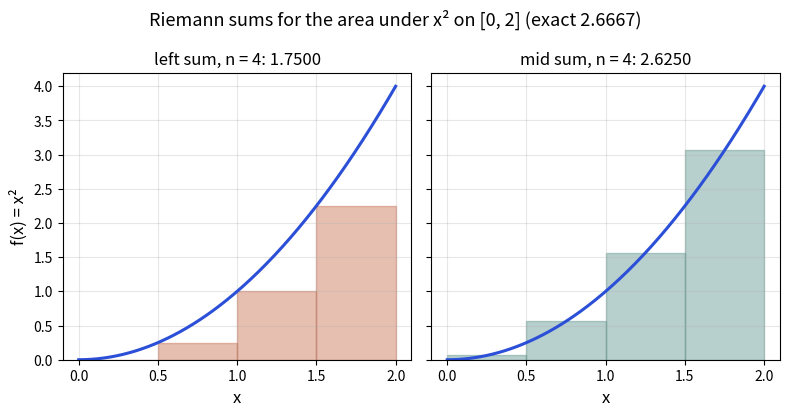

This figure's Python source:
import numpy as np, matplotlib
matplotlib.use("Agg")
import matplotlib.pyplot as plt
f = lambda x: x**2
xs = np.linspace(0, 2, 200)
fig, axes = plt.subplots(1, 2, figsize=(8, 4.2), sharey=True)
for ax, n, kind, col in [(axes[0], 4, "left", "#b84a22"), (axes[1], 4, "mid", "#357a70")]:
    w = 2 / n
    left = np.arange(n) * w
    xp = left if kind == "left" else left + w / 2
    ax.bar(left, f(xp), width=w, align="edge", color=col, alpha=0.35, edgecolor=col)
    ax.plot(xs, f(xs), color="#2b4fd6", lw=2.2)
    total = f(xp).sum() * w
    ax.set_title(f"{kind} sum, n = 4: {total:.4f}", fontsize=12)
    ax.set_xlabel("x", fontsize=12); ax.grid(alpha=0.3)
axes[0].set_ylabel("f(x) = x²", fontsize=12)
fig.suptitle("Riemann sums for the area under x² on [0, 2] (exact 2.6667)", fontsize=13)
fig.tight_layout(); fig.savefig("ch11_riemann.png", dpi=110)
